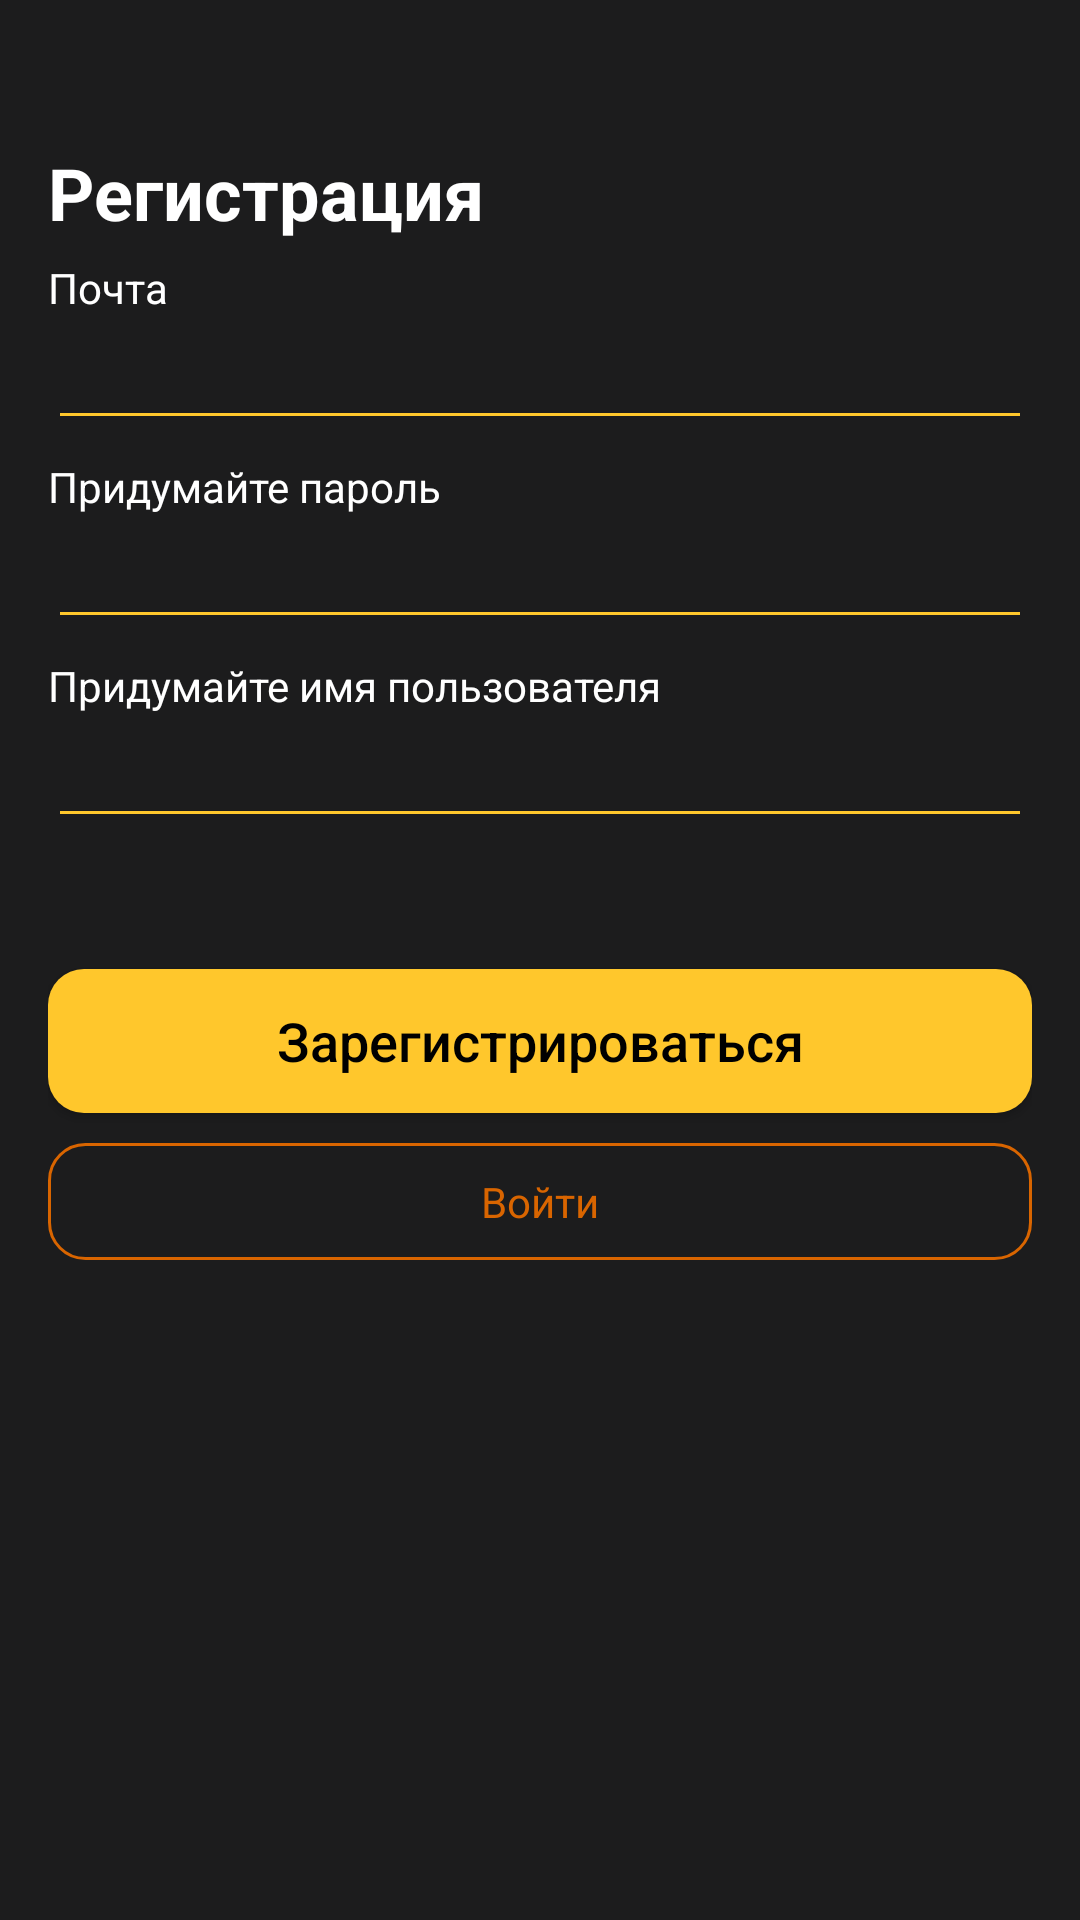

Android layout source for this screen:
<!-- AndroidManifest.xml: application theme Theme.AppTheme -->
<!-- res/layout/activity_signup.xml -->
<?xml version="1.0" encoding="utf-8"?>
<LinearLayout xmlns:android="http://schemas.android.com/apk/res/android"
    xmlns:app="http://schemas.android.com/apk/res-auto"
    android:layout_width="match_parent"
    android:layout_height="match_parent"
    xmlns:tools="http://schemas.android.com/tools"
    android:orientation="vertical"
    android:padding="16dp">

    <TextView
        android:layout_width="wrap_content"
        android:layout_height="wrap_content"
        android:layout_marginTop="32dp"
        android:text="@string/registration"
        android:textColor="@color/text_color"
        android:textStyle="bold"
        android:textSize="24sp"/>

    <TextView
        android:layout_width="wrap_content"
        android:layout_height="wrap_content"
        android:layout_marginTop="6dp"
        android:text="@string/mail"
        android:textColor="@color/text_color"/>

    <EditText
        android:id="@+id/emailView"
        android:layout_width="match_parent"
        android:layout_height="wrap_content"
        android:textColor="@color/text_color"
        android:backgroundTint="@color/yellow_button"
        android:inputType="textEmailAddress"
        android:maxLines="1"/>

    <TextView
        android:layout_width="wrap_content"
        android:layout_height="wrap_content"
        android:layout_marginTop="6dp"
        android:text="@string/create_password"
        android:textColor="@color/text_color"/>

    <EditText
        android:id="@+id/passwordView"
        android:layout_width="match_parent"
        android:layout_height="wrap_content"
        android:textColor="@color/text_color"
        android:inputType="textPassword"
        android:backgroundTint="@color/yellow_button"
        android:maxLines="1"/>

    <TextView
        android:layout_width="wrap_content"
        android:layout_height="wrap_content"
        android:layout_marginTop="6dp"
        android:text="@string/create_username"
        android:textColor="@color/text_color"/>

    <EditText
        android:id="@+id/usernameView"
        android:layout_width="match_parent"
        android:layout_height="wrap_content"
        android:textColor="@color/text_color"
        android:backgroundTint="@color/yellow_button"
        android:maxLines="1"/>

    <TextView
        android:id="@+id/error"
        android:layout_width="wrap_content"
        android:layout_height="wrap_content"
        android:layout_marginTop="6dp"
        tools:text="Неверный email или пароль"
        android:textColor="@color/red"
        android:textSize="16sp"
        android:visibility="invisible"/>

    <Button
        android:id="@+id/signUp"
        android:layout_width="match_parent"
        android:layout_height="wrap_content"
        android:layout_marginTop="16dp"
        style="@style/YellowButtonStyle"
        android:textSize="18sp"
        android:text="@string/register"/>

    <FrameLayout
        android:id="@+id/signIn"
        android:layout_width="match_parent"
        android:layout_height="wrap_content"
        android:layout_marginTop="10dp"
        android:background="@drawable/rounded_orange_button"
        android:padding="10dp">

        <TextView
            android:layout_width="wrap_content"
            android:layout_height="wrap_content"
            android:text="@string/signin"
            android:layout_gravity="center"
            android:textColor="@color/orange"/>

    </FrameLayout>


</LinearLayout>
<!-- resources referenced by this layout -->
<resources>
  <color name="orange">#D96500</color>
  <color name="red">#F83A2D</color>
  <color name="text_color">#FFFFFFFF</color>
  <color name="yellow_button">#FFC72C</color>
  <!-- drawable rounded_orange_button (drawable) -->
  <?xml version="1.0" encoding="utf-8"?>
  <shape xmlns:android="http://schemas.android.com/apk/res/android"
      android:shape="rectangle">
      <solid android:color="@android:color/transparent"/>
      <stroke android:width="1dp" android:color="@color/orange"/>
      <corners android:radius="12dp"/>
  </shape>
  <string name="create_password">Придумайте пароль</string>
  <string name="create_username">Придумайте имя пользователя</string>
  <string name="mail">Почта</string>
  <string name="register">Зарегистрироваться</string>
  <string name="registration">Регистрация</string>
  <string name="signin">Войти</string>
  <style name="YellowButtonStyle">
          <item name="android:background">@drawable/rounded_yellow_button</item>
          <item name="backgroundTint">@color/yellow_button</item>
          <item name="android:textAllCaps">false</item>
          <item name="android:textColor">@color/black</item>
          <item name="android:foreground">?attr/selectableItemBackground</item>
      </style>
  <style name="Theme.AppTheme" parent="Theme.MaterialComponents.DayNight.NoActionBar">
          <item name="android:windowBackground">@color/main_color</item>
          
          <item name="android:statusBarColor">@color/main_color</item>
          
          <item name="android:scrollbarThumbVertical">@android:color/transparent</item>
          <item name="android:scrollbarTrackVertical">@android:color/transparent</item>
      </style>
  <!-- drawable rounded_yellow_button (drawable) -->
  <?xml version="1.0" encoding="utf-8"?>
  <shape xmlns:android="http://schemas.android.com/apk/res/android"
      android:shape="rectangle">
      <solid android:color="@color/yellow_button"/>
      <corners android:radius="12dp"/>
  </shape>
  <color name="black">#FF000000</color>
  <color name="main_color">#1C1C1D</color>
</resources>
